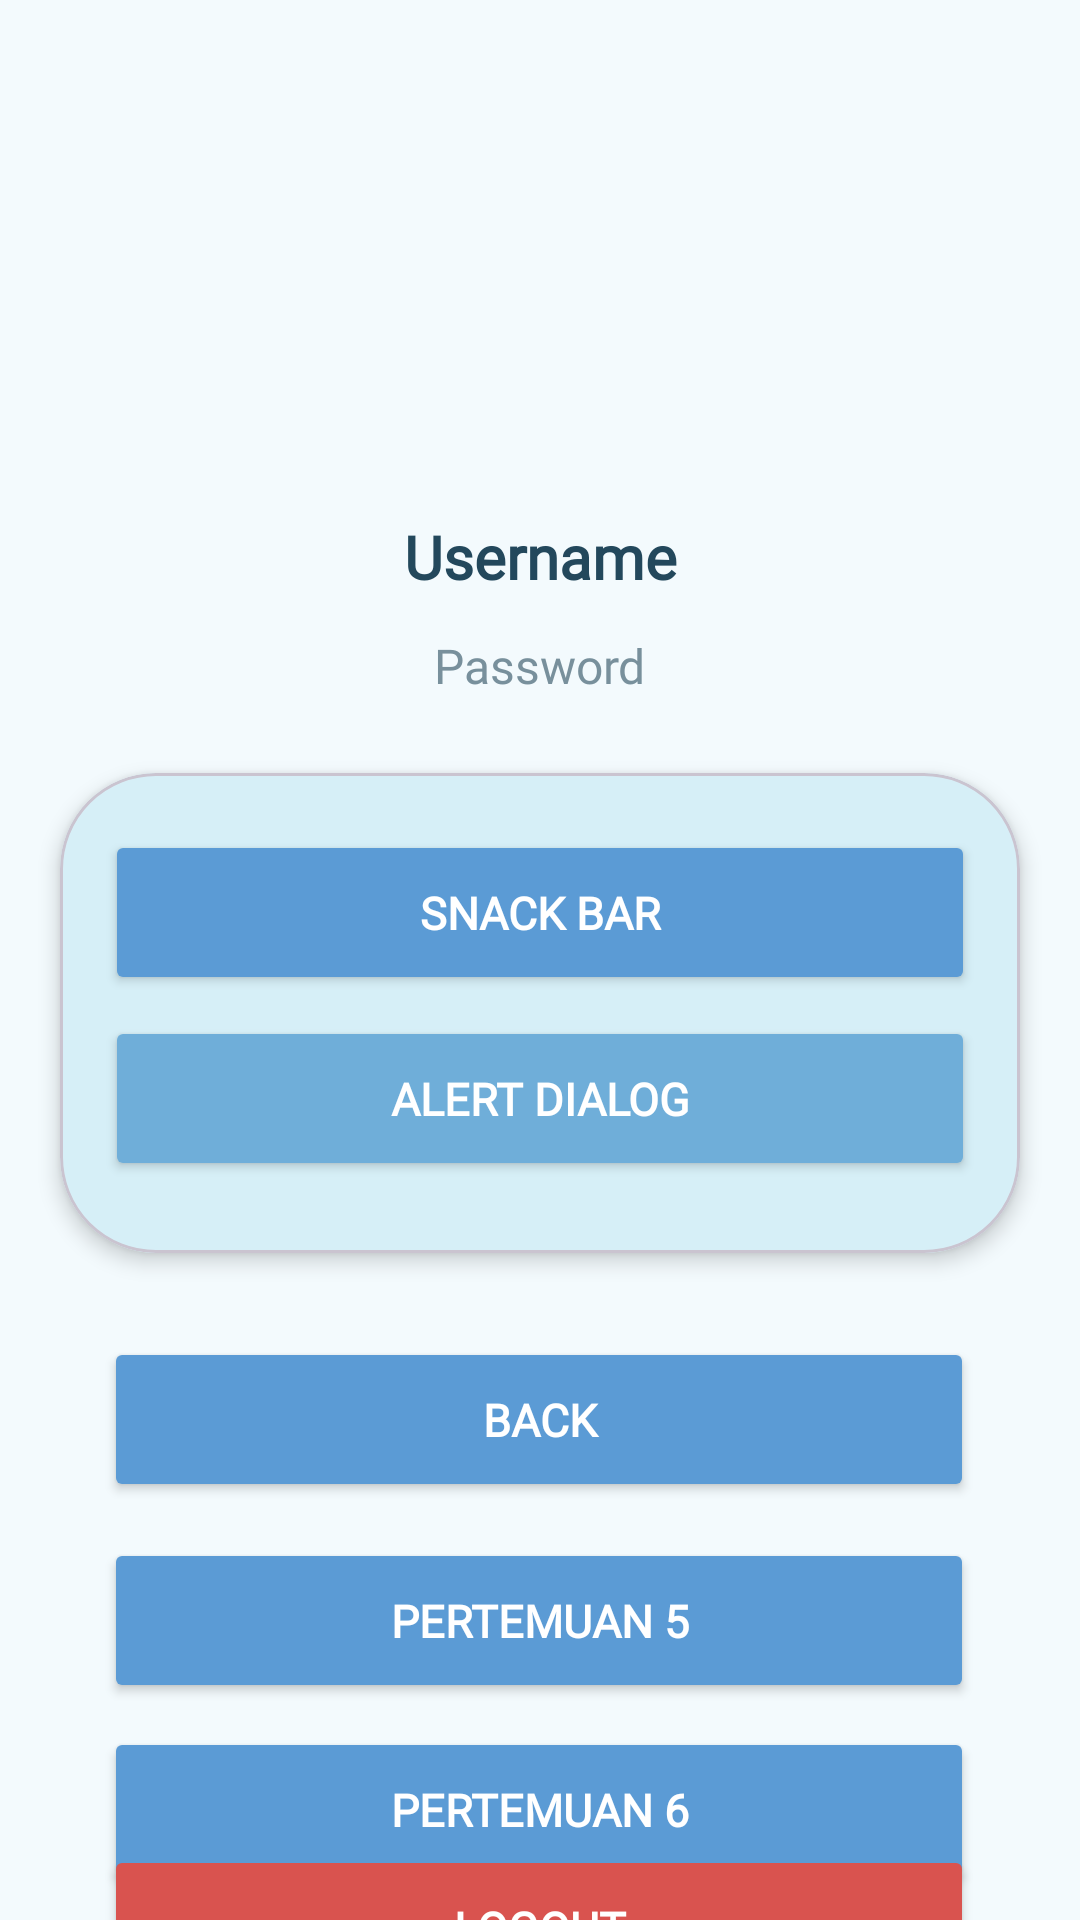

Write the Android layout XML for this screen, with the resource values it uses.
<!-- AndroidManifest.xml: application theme Theme.Adityadfn_TIB -->
<!-- res/layout/activity_main.xml -->
<?xml version="1.0" encoding="utf-8"?>
<androidx.constraintlayout.widget.ConstraintLayout
    xmlns:android="http://schemas.android.com/apk/res/android"
    xmlns:app="http://schemas.android.com/apk/res-auto"
    xmlns:tools="http://schemas.android.com/tools"
    android:id="@+id/main"
    android:layout_width="match_parent"
    android:layout_height="match_parent"
    android:background="@color/blue_background"
    tools:context=".MainActivity">

    <TextView
        android:id="@+id/txtUsername"
        android:layout_width="wrap_content"
        android:layout_height="wrap_content"
        android:layout_marginTop="172dp"
        android:fontFamily="@font/archivo"
        android:text="Username"
        android:textColor="@color/blue_text_dark"
        android:textSize="20sp"
        android:textStyle="bold"
        app:layout_constraintEnd_toEndOf="parent"
        app:layout_constraintStart_toStartOf="parent"
        app:layout_constraintTop_toTopOf="parent" />

    <TextView
        android:id="@+id/txtPassword"
        android:layout_width="wrap_content"
        android:layout_height="wrap_content"
        android:layout_marginTop="12dp"
        android:fontFamily="@font/archivo"
        android:text="Password"
        android:textColor="@color/gray_blue"
        android:textSize="16sp"
        app:layout_constraintEnd_toEndOf="parent"
        app:layout_constraintStart_toStartOf="parent"
        app:layout_constraintTop_toBottomOf="@id/txtUsername" />

    <com.google.android.material.card.MaterialCardView
        android:id="@+id/cardSnack"
        android:layout_width="320dp"
        android:layout_height="160dp"
        android:layout_marginTop="25dp"
        app:cardBackgroundColor="@color/blue_light"
        app:cardCornerRadius="32dp"
        app:cardElevation="4dp"
        app:layout_constraintEnd_toEndOf="parent"
        app:layout_constraintStart_toStartOf="parent"
        app:layout_constraintTop_toBottomOf="@id/txtPassword">

        <androidx.constraintlayout.widget.ConstraintLayout
            android:layout_width="match_parent"
            android:layout_height="match_parent"
            android:layout_margin="12dp"
            >


            <Button
                android:id="@+id/snackbtn"
                android:layout_width="290dp"
                android:layout_height="55dp"
                android:layout_marginTop="7dp"
                android:backgroundTint="@color/blue_primary"
                android:fontFamily="@font/archivo"
                android:text="SNACK BAR"
                android:textColor="@color/white"
                android:textSize="15sp"
                android:textStyle="bold"
                app:layout_constraintEnd_toEndOf="parent"
                app:layout_constraintStart_toStartOf="parent"
                app:layout_constraintTop_toTopOf="parent" />

            <Button
                android:id="@+id/alertbtn"
                android:layout_width="290dp"
                android:layout_height="55dp"
                android:layout_marginTop="7dp"
                android:backgroundTint="@color/blue_medium"
                android:fontFamily="@font/archivo"
                android:text="ALERT DIALOG"
                android:textColor="@color/white"
                android:textSize="15sp"
                android:textStyle="bold"
                app:layout_constraintEnd_toEndOf="parent"
                app:layout_constraintStart_toStartOf="parent"
                app:layout_constraintTop_toBottomOf="@id/snackbtn" />

        </androidx.constraintlayout.widget.ConstraintLayout>

    </com.google.android.material.card.MaterialCardView>

    <Button
        android:id="@+id/backbtn"
        android:layout_width="290dp"
        android:layout_height="55dp"
        android:layout_marginTop="28dp"
        android:backgroundTint="@color/blue_primary"
        android:fontFamily="@font/archivo"
        android:text="BACK"
        android:textColor="@color/white"
        android:textSize="15sp"
        android:textStyle="bold"
        app:layout_constraintEnd_toEndOf="parent"
        app:layout_constraintHorizontal_bias="0.495"
        app:layout_constraintStart_toStartOf="parent"
        app:layout_constraintTop_toBottomOf="@id/cardSnack" />

    <Button
        android:id="@+id/pertemuan5btn"
        android:layout_width="290dp"
        android:layout_height="55dp"
        android:layout_marginTop="12dp"
        android:backgroundTint="@color/blue_primary"
        android:fontFamily="@font/archivo"
        android:text="Pertemuan 5"
        android:textColor="@color/white"
        android:textSize="15sp"
        android:textStyle="bold"
        app:layout_constraintEnd_toEndOf="parent"
        app:layout_constraintHorizontal_bias="0.495"
        app:layout_constraintStart_toStartOf="parent"
        app:layout_constraintTop_toBottomOf="@+id/backbtn" />

    <Button
        android:id="@+id/pertemuan6btn"
        android:layout_width="290dp"
        android:layout_height="55dp"
        android:layout_marginTop="8dp"
        android:backgroundTint="@color/blue_primary"
        android:fontFamily="@font/archivo"
        android:text="Pertemuan 6"
        android:textColor="@color/white"
        android:textSize="15sp"
        android:textStyle="bold"
        app:layout_constraintEnd_toEndOf="parent"
        app:layout_constraintHorizontal_bias="0.495"
        app:layout_constraintStart_toStartOf="parent"
        app:layout_constraintTop_toBottomOf="@+id/pertemuan5btn" />

    <Button
        android:id="@+id/logoutbtn"
        android:layout_width="290dp"
        android:layout_height="55dp"
        android:backgroundTint="@color/Red"
        android:fontFamily="@font/archivo"
        android:text="Logout"
        android:textColor="@color/white"
        android:textSize="15sp"
        android:textStyle="bold"
        app:layout_constraintBottom_toBottomOf="parent"
        app:layout_constraintEnd_toEndOf="parent"
        app:layout_constraintHorizontal_bias="0.495"
        app:layout_constraintStart_toStartOf="parent"
        app:layout_constraintTop_toBottomOf="@+id/pertemuan6btn"
        app:layout_constraintVertical_bias="0.348" />

</androidx.constraintlayout.widget.ConstraintLayout>
<!-- resources referenced by this layout -->
<resources>
  <color name="Red">#D9534F</color>
  <color name="blue_background">#F3FAFD</color>
  <color name="blue_light">#D6EFF7</color>
  <color name="blue_medium">#6FAED9</color>
  <color name="blue_primary">#5B9BD5</color>
  <color name="blue_text_dark">#23485C</color>
  <color name="gray_blue">#78909C</color>
  <color name="white">#FFFFFFFF</color>
  <style name="Theme.Adityadfn_TIB" parent="Base.Theme.Adityadfn_TIB" />
  <style name="Base.Theme.Adityadfn_TIB" parent="Theme.Material3.DayNight.NoActionBar">
          
          
      </style>
</resources>
